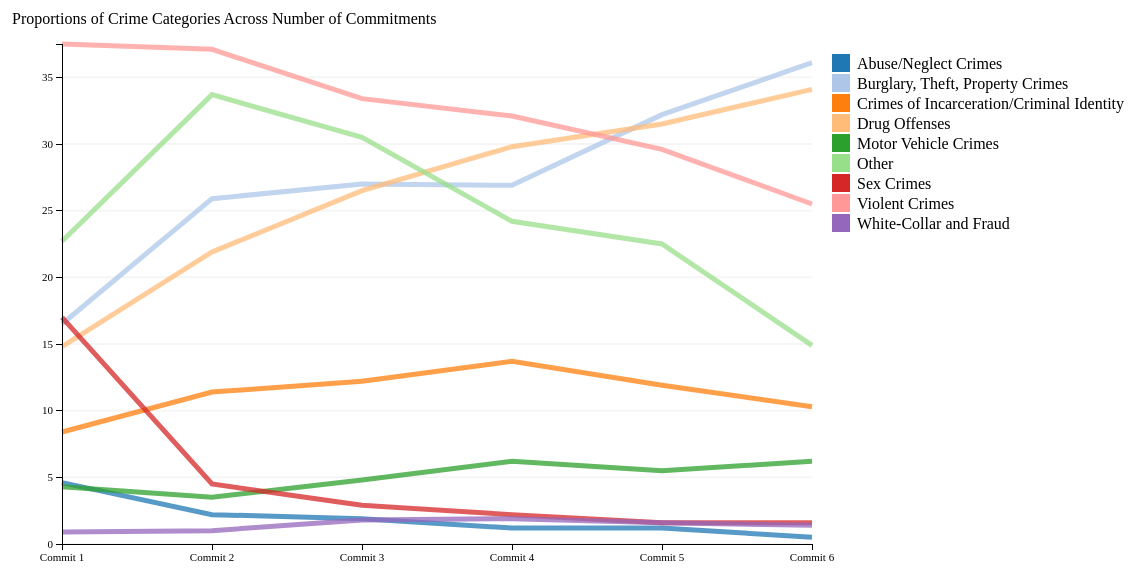
D3 v3 page, settled after 480 driven frames (8 s of simulated time); the page loaded 1 data file(s).


    var CHART_WIDTH = 750;
    var CHART_HEIGHT = 500;
    var g;

    // Load data from CSV
    d3.csv('pros_across_times.csv', function(error, data) {
        if (error) throw error;

        // Define your accessor function for the commitData
        var commitData = data.map(function(d) {
            return {
                "Crime Category": d["Crime Category"],
                "First Commit.": +d["First Commit."],
                "Second Commit.": +d["Second Commit."],
                "Third Commit.": +d["Third Commit."],
                "Fourth Commit.": +d["Fourth Commit."],
                "Fifth Commit.": +d["Fifth Commit."],
                "Sixth+ Commit.": +d["Sixth+ Commit."]
            };
        });

        function drawLineChart() {
            var xScale = d3.scale.ordinal()
                .domain(d3.range(1, 7))
                .rangePoints([0, CHART_WIDTH]);

            var yScale = d3.scale.linear()
                .domain([0, d3.max(commitData, function (d) {
                    return d3.max([d["First Commit."], d["Second Commit."], d["Third Commit."], d["Fourth Commit."], d["Fifth Commit."], d["Sixth+ Commit."]]);
                })])
                .range([CHART_HEIGHT, 0]);

            var color = d3.scale.category20()
                .domain(commitData.map(function(d) { return d["Crime Category"]; }));

            var line = d3.svg.line()
                .x(function (d, i) {
                    return xScale(i + 1);
                })
                .y(function (d) {
                    return yScale(d);
                });

            g = d3.select("svg").select("g");

// Draw gridlines
g.selectAll(".gridline")
    .data(yScale.ticks(10))
    .enter().append("line")
    .attr("class", "gridline")
    .attr("x1", 0)
    .attr("x2", CHART_WIDTH)
    .attr("y1", function(d) { return yScale(d); })
    .attr("y2", function(d) { return yScale(d); })
    .style("stroke", "rgba(0, 0, 0, 0.2)")  // Adjust the color and opacity here
    .style("stroke-width", 2);  // Adjust the thickness here


            commitData.forEach(function (crime) {
                crime.Points = [
                    crime["First Commit."],
                    crime["Second Commit."],
                    crime["Third Commit."],
                    crime["Fourth Commit."],
                    crime["Fifth Commit."],
                    crime["Sixth+ Commit."]
                ];

                // Append a group for each crime category
                var crimeGroup = g.append("g")
                    .attr("class", "crime-group")
                    .style("opacity", 1);

                // Draw line
                crimeGroup.append("path")
                    .data([crime])
                    .attr("class", "line")
                    .attr("d", line(crime.Points))
                    .style("stroke", color(crime["Crime Category"]))
                    .style("opacity", 0.75);
            });

            var xAxis = d3.svg.axis().scale(xScale).orient("bottom").tickFormat(function (e) {
                return "Commit " + e;
            });

            var yAxis = d3.svg.axis().scale(yScale).orient("left");

            g.append("g").attr("class", "axis").attr("transform", "translate(0," + CHART_HEIGHT + ")").call(xAxis);
            g.append("g").attr("class", "axis").call(yAxis);

            // Add legend after drawing the chart
            var legend = d3.select("svg")
                .append("g")
                .attr("class", "legend")
                .attr("transform", "translate(20,50)");

            var legendItems = legend.selectAll(".legend-item")
                .data(commitData.map(function(d) { return d["Crime Category"]; }))
                .enter().append("g")
                .attr("class", "legend-item")
                .attr("transform", function(d, i) { return "translate(820," + i * 20 + ")"; });

            legendItems.append("rect")
                .attr("x", 0)
                .attr("width", 18)
                .attr("height", 18)
                .style("fill", function(d) { return color(d); });

            legendItems.append("text")
                .attr("x", 25)
                .attr("y", 9)
                .attr("dy", ".35em")
                .style("text-anchor", "start")
                .text(function(d) { return d; });

            legendItems
                .on("mouseover", handleLegendMouseover)
                .on("mouseout", handleLegendMouseout)
                .on("click", handleLegendClick);
        }


        function handleLegendMouseover(d) {
            // Select all gridlines, and smoothly adjust the opacity
            g.selectAll(".gridline")
                .transition()  // Add transition for smooth effect
                .duration(400)  // Duration of the transition in milliseconds
                .style("opacity", 1);

            // Select all lines, and smoothly adjust the opacity
            g.selectAll(".line, .point-label")
                .transition()  // Add transition for smooth effect
                .duration(400)  // Duration of the transition in milliseconds
                .style("opacity", function (data) {
                    return data["Crime Category"] === d ? 1 : 0.01;
                })
                .filter(function (data) {
                    return data["Crime Category"] === d;
                })
                .transition()
                .duration(400)
                .style("opacity", 1);

            g.selectAll(".point-label")
                .filter(function (data) {
                    return data["Crime Category"] !== d;
                })
                .transition()
                .duration(400)
                .style("opacity", 0.2);
        }

        function handleLegendMouseout() {
            // Select all gridlines, and smoothly adjust the opacity back to 0
            g.selectAll(".gridline")
                .transition()  // Add transition for smooth effect
                .duration(400)  // Duration of the transition in milliseconds
                .style("opacity", 0);

            // Select all lines and text labels, and smoothly adjust the opacity back to 1
            g.selectAll(".line")
                .transition()  // Add transition for smooth effect
                .duration(400)  // Duration of the transition in milliseconds
                .style("opacity", 1);
        }

function handleLegendClick(d) {
    // Assuming you have CSV files in the same format as the original data
    var fileName = getFileNameForCrimeType(d);
    // Remove all elements from the SVG
    d3.select("svg").selectAll("*").remove();

    // Recreate the necessary SVG elements
    var g = d3.select("svg").append("g").attr("transform", "translate(70,40)");

    // Load data from CSV for the filtered crime type
    d3.csv(fileName, function (error, filteredData) {
        if (error) throw error;

        var commitData = filteredData.map(function (d) {
            return {
                "crime": d["crime"],
                "First Commit.": +d["First Commit."],
                "Second Commit.": +d["Second Commit."],
                "Third Commit.": +d["Third Commit."],
                "Fourth Commit.": +d["Fourth Commit."],
                "Fifth Commit.": +d["Fifth Commit."],
                "Sixth+ Commit.": +d["Sixth+ Commit."]
            };
        });


        var xScale = d3.scale.ordinal()
            .domain(d3.range(1, 7))
            .rangePoints([0, CHART_WIDTH]);

        var yScale = d3.scale.linear()
            .domain([0, d3.max(filteredData, function (d) {
                return d3.max([d["First Commit."], d["Second Commit."], d["Third Commit."], d["Fourth Commit."], d["Fifth Commit."], d["Sixth+ Commit."]]);
            })])
            .range([CHART_HEIGHT, 0]);

        var color = d3.scale.category20()
            .domain(commitData.map(function (d) { return d["crime"]; }));

        var line = d3.svg.line()
            .x(function (d, i) {
                return xScale(i + 1);
            })
            .y(function (d) {
                return yScale(d);
            });

        g = d3.select("svg").select("g");


        commitData.forEach(function (crime) {
            crime.Points = [
                crime["First Commit."],
                crime["Second Commit."],
                crime["Third Commit."],
                crime["Fourth Commit."],
                crime["Fifth Commit."],
                crime["Sixth+ Commit."]
            ];

            var crimeGroup = g.append("g")
                .attr("class", "crime-group")
                .style("opacity", 1);

            crimeGroup.append("path")
                .data([crime])
                .attr("class", "line")
                .attr("d", line(crime.Points))
                .style("stroke", color(crime["crime"]))
                .style("opacity", 0.75);
        });

        var xAxis = d3.svg.axis().scale(xScale).orient("bottom").tickFormat(function (e) {
            return "Commit " + e;
        });

        var yAxis = d3.svg.axis().scale(yScale).orient("left");

        g.append("g").attr("class", "axis").attr("transform", "translate(0," + CHART_HEIGHT + ")").call(xAxis);
        g.append("g").attr("class", "axis").call(yAxis);
        
        var legend = d3.select("svg")
            .append("g")
            .attr("class", "legend")
            .attr("transform", "translate(" + (CHART_WIDTH + 40) + ",50)");
        
        var legendItems = legend.selectAll(".legend-item")
            .data(commitData.map(function (d) { return d["crime"]; }))
            .enter().append("g")
            .attr("class", "legend-item")
            .attr("transform", function (d, i) { return "translate(0," + i * 20 + ")"; });

        legendItems.append("rect")
            .attr("x", 0)
            .attr("width", 18)
            .attr("height", 18)
            .style("fill", function (d) { return color(d); });

        legendItems.append("text")
            .attr("x", 25)
            .attr("y", 9)
            .attr("dy", ".35em")
            .style("text-anchor", "start")
            .text(function (d) { return d; });

        legendItems
            .on("mouseover", handleLegendMouseover)
            .on("mouseout", handleLegendMouseout);
        
    });
}



function getFileNameForCrimeType(crimeType) {
    // Replace spaces and slashes with underscores, and add '.csv' to create the filename
    return crimeType.replace(/\s+/g, '_').replace(/\//g, '_').replace(/\,//g,'') + '.csv';
}

        drawLineChart();
    });
    



### data: pros_across_times.csv
, Crime Category, First Commit., Second Commit., Third Commit., Fourth Commit., Fifth Commit., Sixth+ Commit.
1, Abuse/Neglect Crimes, 4.6, 2.2, 1.9, 1.2, 1.2, 0.5
2, Burglary, Theft, Property Crimes, 16.5, 25.9, 27, 26.9, 32.2, 36.1
3, Crimes of Incarceration/Criminal Identit…, 8.4, 11.4, 12.2, 13.7, 11.9, 10.3
4, Drug Offenses, 14.8, 21.9, 26.5, 29.8, 31.5, 34.1
5, Motor Vehicle Crimes, 4.3, 3.5, 4.8, 6.2, 5.5, 6.2
6, Other, 22.7, 33.7, 30.5, 24.2, 22.5, 14.9
7, Sex Crimes, 17, 4.5, 2.9, 2.2, 1.6, 1.6
8, Violent Crimes, 37.5, 37.1, 33.4, 32.1, 29.6, 25.5
9, White-Collar and Fraud, 0.9, 1, 1.8, 1.9, 1.6, 1.4